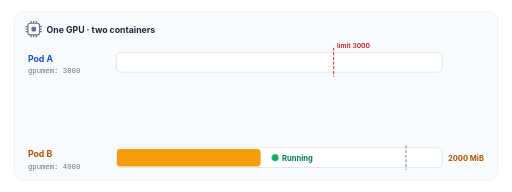
t = 0.00 s
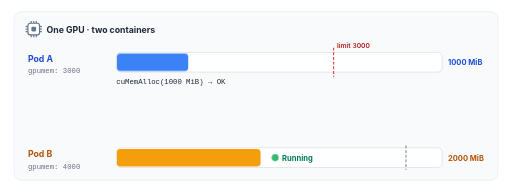
t = 1.34 s
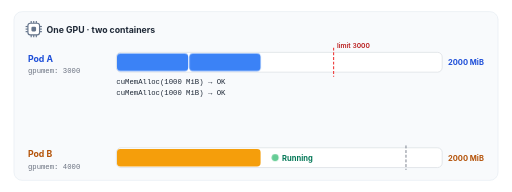
t = 2.78 s
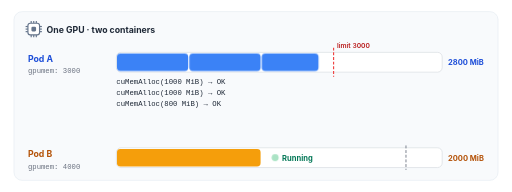
t = 4.00 s
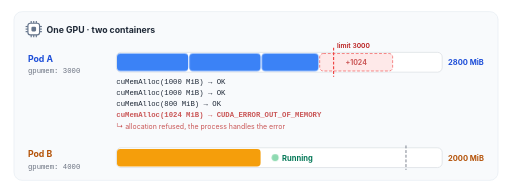
t = 5.36 s
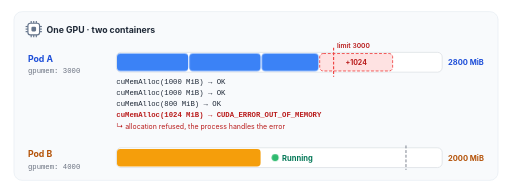
t = 6.64 s

The animated SVG that drew these frames (rendered in a browser with its animation timeline set to each time). Animation: 8 CSS @keyframes rules; one cycle of 8.00 s, repeats indefinitely.

<svg xmlns="http://www.w3.org/2000/svg" viewBox="0 0 880 330" width="880" height="330" role="img">
<title>Memory isolation under load: Pod A hits its limit, Pod B keeps running</title>
<defs>
  <pattern id="hatch" width="8" height="8" patternUnits="userSpaceOnUse" patternTransform="rotate(45)">
    <rect width="8" height="8" fill="#F3F4F6"/>
    <line x1="0" y1="0" x2="0" y2="8" stroke="#D1D5DB" stroke-width="3"/>
  </pattern>
  <marker id="arrow" viewBox="0 0 10 10" refX="8.5" refY="5" markerWidth="7" markerHeight="7" orient="auto-start-reverse">
    <path d="M0,0 L10,5 L0,10 z" fill="#64748B"/>
  </marker>
  <marker id="arrowG" viewBox="0 0 10 10" refX="8.5" refY="5" markerWidth="7" markerHeight="7" orient="auto-start-reverse">
    <path d="M0,0 L10,5 L0,10 z" fill="#10B05A"/>
  </marker>
  <marker id="arrowR" viewBox="0 0 10 10" refX="8.5" refY="5" markerWidth="7" markerHeight="7" orient="auto-start-reverse">
    <path d="M0,0 L10,5 L0,10 z" fill="#EF4444"/>
  </marker>
  <filter id="shadow" x="-10%" y="-10%" width="120%" height="130%">
    <feDropShadow dx="0" dy="1.5" stdDeviation="2" flood-color="#0F172A" flood-opacity="0.10"/>
  </filter>
</defs>
<rect x="0" y="0" width="880" height="330" rx="18" fill="#FFFFFF"/>

<style>
  .f { opacity: 0; animation: show 8s infinite; }
  .s0 { animation-name: s0; } .s1 { animation-name: s1; } .s2 { animation-name: s2; } .s3 { animation-name: s3; }
  .t0 { animation-name: t0; } .t1 { animation-name: t1; } .t2 { animation-name: t2; }
  @keyframes s0 { 0%, 3% { opacity: 0 } 4%, 96% { opacity: 1 } 97%, 100% { opacity: 0 } }
  @keyframes s1 { 0%, 21% { opacity: 0 } 22%, 96% { opacity: 1 } 97%, 100% { opacity: 0 } }
  @keyframes s2 { 0%, 39% { opacity: 0 } 40%, 96% { opacity: 1 } 97%, 100% { opacity: 0 } }
  @keyframes s3 { 0%, 57% { opacity: 0 } 58%, 66% { opacity: 1 } 70% { opacity: .35 } 74%, 92% { opacity: 1 } 93%, 100% { opacity: 0 } }
  @keyframes t0 { 0%, 3% { opacity: 0 } 4%, 21% { opacity: 1 } 22%, 100% { opacity: 0 } }
  @keyframes t1 { 0%, 21% { opacity: 0 } 22%, 39% { opacity: 1 } 40%, 100% { opacity: 0 } }
  @keyframes t2 { 0%, 39% { opacity: 0 } 40%, 92% { opacity: 1 } 93%, 100% { opacity: 0 } }
  .pulse { animation: pulse 1.6s ease-in-out infinite; }
  @keyframes pulse { 0%, 100% { opacity: 1 } 50% { opacity: .35 } }
  @media (prefers-reduced-motion: reduce) {
    .f, .pulse { animation: none !important; }
    .s0, .s1, .s2, .s3, .t2 { opacity: 1; }
    .t0, .t1 { opacity: 0; }
  }
</style>
<rect x="24" y="20" width="832" height="290" rx="14" fill="#F8FAFC" stroke="#E2E8F0" stroke-width="1"/>
<line x1="53.6" y1="36" x2="53.6" y2="40" stroke="#64748B" stroke-width="2"/><line x1="53.6" y1="60" x2="53.6" y2="64" stroke="#64748B" stroke-width="2"/><line x1="44" y1="45.6" x2="48" y2="45.6" stroke="#64748B" stroke-width="2"/><line x1="68" y1="45.6" x2="72" y2="45.6" stroke="#64748B" stroke-width="2"/><line x1="58.0" y1="36" x2="58.0" y2="40" stroke="#64748B" stroke-width="2"/><line x1="58.0" y1="60" x2="58.0" y2="64" stroke="#64748B" stroke-width="2"/><line x1="44" y1="50.0" x2="48" y2="50.0" stroke="#64748B" stroke-width="2"/><line x1="68" y1="50.0" x2="72" y2="50.0" stroke="#64748B" stroke-width="2"/><line x1="62.4" y1="36" x2="62.4" y2="40" stroke="#64748B" stroke-width="2"/><line x1="62.4" y1="60" x2="62.4" y2="64" stroke="#64748B" stroke-width="2"/><line x1="44" y1="54.4" x2="48" y2="54.4" stroke="#64748B" stroke-width="2"/><line x1="68" y1="54.4" x2="72" y2="54.4" stroke="#64748B" stroke-width="2"/>
<rect x="48" y="40" width="20" height="20" rx="4" fill="#fff" stroke="#64748B" stroke-width="2"/>
<rect x="54.0" y="46.0" width="8.0" height="8.0" rx="2" fill="#64748B"/>
<text x="80" y="56" font-family="-apple-system, BlinkMacSystemFont, 'Segoe UI', Roboto, 'Helvetica Neue', Arial, 'PingFang SC', 'Hiragino Sans GB', 'Noto Sans CJK SC', 'Microsoft YaHei', sans-serif" font-size="15" font-weight="700" fill="#1F2937" text-anchor="start">One GPU · two containers</text>
<text x="48" y="106" font-family="-apple-system, BlinkMacSystemFont, 'Segoe UI', Roboto, 'Helvetica Neue', Arial, 'PingFang SC', 'Hiragino Sans GB', 'Noto Sans CJK SC', 'Microsoft YaHei', sans-serif" font-size="15" font-weight="700" fill="#1D4ED8" text-anchor="start">Pod A</text>
<text x="48" y="126" font-family="ui-monospace, SFMono-Regular, Menlo, Consolas, monospace" font-size="12.5" font-weight="400" fill="#6B7280" text-anchor="start">gpumem: 3000</text>
<rect x="200" y="90" width="560" height="34" rx="8" fill="#fff" stroke="#D1D5DB" stroke-width="1"/>
<g class="f s0">
<rect x="201.0" y="92" width="122.44444444444444" height="30" rx="6" fill="#3B82F6"/>
</g>
<g class="f s1">
<rect x="325.44444444444446" y="92" width="122.44444444444444" height="30" rx="6" fill="#3B82F6"/>
</g>
<g class="f s2">
<rect x="449.8888888888889" y="92" width="97.55555555555556" height="30" rx="6" fill="#3B82F6"/>
</g>
<g class="f s3">
<rect x="549.4444444444445" y="92" width="125.43111111111111" height="30" rx="6" fill="#FEE2E2" stroke="#EF4444" stroke-width="1.5" stroke-dasharray="5 3"/>
<text x="612.16" y="112" font-family="-apple-system, BlinkMacSystemFont, 'Segoe UI', Roboto, 'Helvetica Neue', Arial, 'PingFang SC', 'Hiragino Sans GB', 'Noto Sans CJK SC', 'Microsoft YaHei', sans-serif" font-size="12" font-weight="700" fill="#B91C1C" text-anchor="middle">+1024</text>
</g>
<line x1="573.3333333333333" y1="82" x2="573.3333333333333" y2="132" stroke="#EF4444" stroke-width="2" stroke-dasharray="5 3"/>
<text x="579.3333333333333" y="82" font-family="-apple-system, BlinkMacSystemFont, 'Segoe UI', Roboto, 'Helvetica Neue', Arial, 'PingFang SC', 'Hiragino Sans GB', 'Noto Sans CJK SC', 'Microsoft YaHei', sans-serif" font-size="11.5" font-weight="600" fill="#B91C1C" text-anchor="start">limit 3000</text>
<g class="f t0">
<text x="770" y="112" font-family="-apple-system, BlinkMacSystemFont, 'Segoe UI', Roboto, 'Helvetica Neue', Arial, 'PingFang SC', 'Hiragino Sans GB', 'Noto Sans CJK SC', 'Microsoft YaHei', sans-serif" font-size="13" font-weight="700" fill="#1D4ED8" text-anchor="start">1000 MiB</text>
</g>
<g class="f t1">
<text x="770" y="112" font-family="-apple-system, BlinkMacSystemFont, 'Segoe UI', Roboto, 'Helvetica Neue', Arial, 'PingFang SC', 'Hiragino Sans GB', 'Noto Sans CJK SC', 'Microsoft YaHei', sans-serif" font-size="13" font-weight="700" fill="#1D4ED8" text-anchor="start">2000 MiB</text>
</g>
<g class="f t2">
<text x="770" y="112" font-family="-apple-system, BlinkMacSystemFont, 'Segoe UI', Roboto, 'Helvetica Neue', Arial, 'PingFang SC', 'Hiragino Sans GB', 'Noto Sans CJK SC', 'Microsoft YaHei', sans-serif" font-size="13" font-weight="700" fill="#1D4ED8" text-anchor="start">2800 MiB</text>
</g>
<g class="f s0">
<text x="200" y="144" font-family="ui-monospace, SFMono-Regular, Menlo, Consolas, monospace" font-size="12.5" font-weight="400" fill="#1F2937" text-anchor="start">cuMemAlloc(1000 MiB) → OK</text>
</g>
<g class="f s1">
<text x="200" y="163" font-family="ui-monospace, SFMono-Regular, Menlo, Consolas, monospace" font-size="12.5" font-weight="400" fill="#1F2937" text-anchor="start">cuMemAlloc(1000 MiB) → OK</text>
</g>
<g class="f s2">
<text x="200" y="182" font-family="ui-monospace, SFMono-Regular, Menlo, Consolas, monospace" font-size="12.5" font-weight="400" fill="#1F2937" text-anchor="start">cuMemAlloc(800 MiB) → OK</text>
</g>
<g class="f s3">
<text x="200" y="201" font-family="ui-monospace, SFMono-Regular, Menlo, Consolas, monospace" font-size="12.5" font-weight="700" fill="#B91C1C" text-anchor="start">cuMemAlloc(1024 MiB) → CUDA_ERROR_OUT_OF_MEMORY</text>
</g>
<g class="f s3">
<text x="200" y="222" font-family="-apple-system, BlinkMacSystemFont, 'Segoe UI', Roboto, 'Helvetica Neue', Arial, 'PingFang SC', 'Hiragino Sans GB', 'Noto Sans CJK SC', 'Microsoft YaHei', sans-serif" font-size="12" font-weight="400" fill="#B91C1C" text-anchor="start">↳ allocation refused, the process handles the error</text>
</g>
<text x="48" y="270" font-family="-apple-system, BlinkMacSystemFont, 'Segoe UI', Roboto, 'Helvetica Neue', Arial, 'PingFang SC', 'Hiragino Sans GB', 'Noto Sans CJK SC', 'Microsoft YaHei', sans-serif" font-size="15" font-weight="700" fill="#B45309" text-anchor="start">Pod B</text>
<text x="48" y="290" font-family="ui-monospace, SFMono-Regular, Menlo, Consolas, monospace" font-size="12.5" font-weight="400" fill="#6B7280" text-anchor="start">gpumem: 4000</text>
<rect x="200" y="254" width="560" height="34" rx="8" fill="#fff" stroke="#D1D5DB" stroke-width="1"/>
<rect x="201" y="256" width="246.88888888888889" height="30" rx="6" fill="#F59E0B"/>
<line x1="697.7777777777778" y1="250" x2="697.7777777777778" y2="292" stroke="#6B7280" stroke-width="1.5" stroke-dasharray="5 3"/>
<text x="770" y="276" font-family="-apple-system, BlinkMacSystemFont, 'Segoe UI', Roboto, 'Helvetica Neue', Arial, 'PingFang SC', 'Hiragino Sans GB', 'Noto Sans CJK SC', 'Microsoft YaHei', sans-serif" font-size="13" font-weight="700" fill="#B45309" text-anchor="start">2000 MiB</text>
<circle class="pulse" cx="472.8888888888889" cy="271" r="6" fill="#10B05A"/>
<text x="484.8888888888889" y="276" font-family="-apple-system, BlinkMacSystemFont, 'Segoe UI', Roboto, 'Helvetica Neue', Arial, 'PingFang SC', 'Hiragino Sans GB', 'Noto Sans CJK SC', 'Microsoft YaHei', sans-serif" font-size="13" font-weight="700" fill="#047857" text-anchor="start">Running</text>
</svg>
